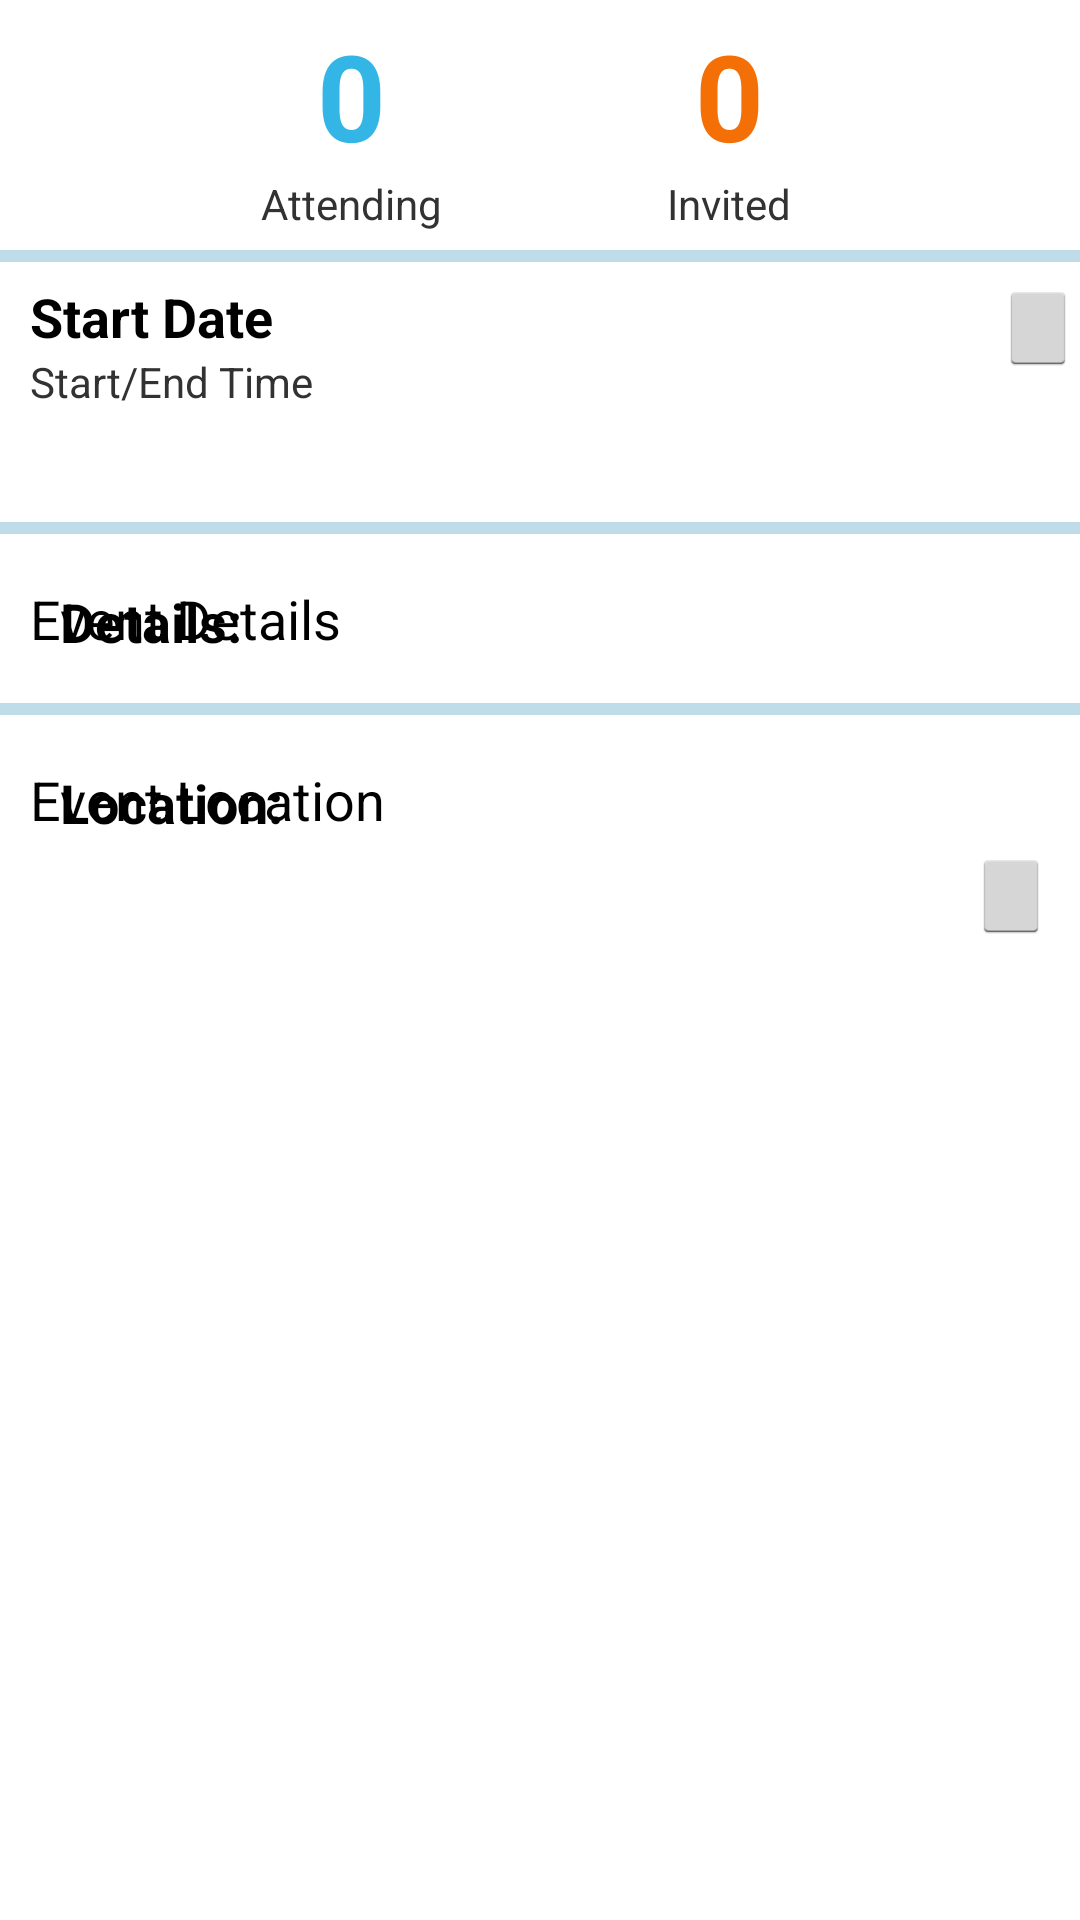

Layout XML and referenced resources for this Android screen:
<!-- AndroidManifest.xml: application theme android:Theme.Holo.Light -->
<!-- res/layout/tab_event_select_details.xml -->
<?xml version="1.0" encoding="utf-8"?>
<ScrollView xmlns:android="http://schemas.android.com/apk/res/android"
    android:layout_width="match_parent"
    android:layout_height="match_parent"
    android:fillViewport="true"
    android:scrollbars="none">

<LinearLayout
    android:id="@+id/tab_event_select_details"
    android:orientation="vertical" android:layout_width="match_parent"
              android:layout_height="match_parent"
    android:weightSum="1">

    
    <RelativeLayout
        android:layout_width="match_parent"
        android:layout_height="wrap_content"
        android:layout_gravity="center_horizontal"
        android:id="@+id/rlEventRSPV"
        android:paddingRight="10dp"
        android:paddingLeft="10dp"
        android:paddingTop="5dp"
        android:paddingBottom="5dp">

        <Button
            android:background="@android:color/transparent"
            android:layout_width="wrap_content"
            android:layout_height="wrap_content"
            android:id="@+id/ibEventInvited"
            android:layout_marginRight="75dp"
            android:layout_marginEnd="75dp"
            android:layout_alignParentTop="true"
            android:layout_alignParentRight="true"
            android:layout_alignParentEnd="true"
            android:textSize="40dp"
            android:textStyle="bold"
            android:textColor="@color/local_hop_orange"
            android:text="0"/>

        <Button
            android:background="@android:color/transparent"
            android:layout_width="wrap_content"
            android:layout_height="wrap_content"
            android:id="@+id/ibEventAttending"
            android:layout_marginLeft="75dp"
            android:layout_marginStart="75dp"
            android:layout_alignParentTop="true"
            android:layout_alignParentLeft="true"
            android:layout_alignParentStart="false"
            android:textSize="40dp"
            android:textStyle="bold"
            android:textColor="@color/holo_blue_light"
            android:text="0"/>

        <TextView
            android:layout_width="wrap_content"
            android:layout_height="wrap_content"
            android:textAppearance="?android:attr/textAppearanceSmall"
            android:text="Attending"
            android:id="@+id/tvEventAttending"
            android:layout_below="@+id/ibEventAttending"
            android:layout_alignRight="@+id/ibEventAttending"
            android:layout_alignEnd="@+id/ibEventAttending"
            android:layout_alignLeft="@+id/ibEventAttending"
            android:layout_alignStart="@+id/ibEventAttending"
            android:textAlignment="center"
            android:gravity="center" />

        <TextView
            android:layout_width="wrap_content"
            android:layout_height="wrap_content"
            android:textAppearance="?android:attr/textAppearanceSmall"
            android:text="Invited"
            android:id="@+id/tvEventInvited"
            android:layout_below="@+id/ibEventInvited"
            android:layout_alignLeft="@+id/ibEventInvited"
            android:layout_alignStart="@+id/ibEventInvited"
            android:layout_alignRight="@+id/ibEventInvited"
            android:layout_alignEnd="@+id/ibEventInvited"
            android:textAlignment="center"
            android:gravity="center" />

    </RelativeLayout>

    <LinearLayout
        android:orientation="vertical"
        android:id="@+id/ll_select_event_line1"
        android:layout_width="fill_parent"
        android:layout_height="4dp"
        android:layout_marginTop="1dp"
        android:layout_marginBottom="1dp"
        android:background="@color/default_action_bar_background_color">
    </LinearLayout>

    

    <RelativeLayout
        android:layout_width="match_parent"
        android:layout_height="wrap_content"
        android:layout_gravity="center_horizontal"
        android:id="@+id/rlEventDateTime"
        android:paddingLeft="10dp"
        android:paddingRight="1dp"
        android:paddingTop="5dp"
        android:paddingBottom="1dp"
        android:layout_weight="0.09">

        <TextView
            android:layout_width="wrap_content"
            android:layout_height="wrap_content"
            android:textAppearance="?android:attr/textAppearanceMedium"
            android:text="Start Date"
            android:id="@+id/tvEventStartDate"
            android:textStyle="bold"
            android:layout_alignParentLeft="true"
            android:layout_alignParentStart="true"
            android:layout_alignParentTop="true" />

        <TextView
            android:layout_width="wrap_content"
            android:layout_height="wrap_content"
            android:textAppearance="?android:attr/textAppearanceSmall"
            android:text="Start/End Time"
            android:id="@+id/tvEventStartTime"
            android:layout_below="@+id/tvEventStartDate"
            android:layout_alignParentLeft="true"
            android:layout_alignParentStart="true" />

        <ImageButton
            android:layout_width="wrap_content"
            android:layout_height="wrap_content"
            android:id="@+id/ibEventCalendar"
            android:layout_alignTop="@+id/tvEventStartDate"
            android:layout_alignParentRight="true"
            android:layout_alignParentEnd="true" />

    </RelativeLayout>

    <LinearLayout
        android:orientation="vertical"
        android:id="@+id/ll_select_event_line2"
        android:layout_width="fill_parent"
        android:layout_height="4dp"
        android:layout_marginTop="1dp"
        android:layout_marginBottom="10dp"
        android:background="@color/default_action_bar_background_color">
    </LinearLayout>

    =
    <RelativeLayout
        android:layout_width="match_parent"
        android:layout_height="wrap_content"
        android:layout_gravity="center_horizontal"
        android:id="@+id/rlEventDetails"
        android:paddingLeft="10dp"
        android:paddingRight="10dp"
        android:paddingTop="1dp"
        android:paddingBottom="1dp">

        <TextView
            android:layout_width="wrap_content"
            android:layout_height="wrap_content"
            android:textAppearance="?android:attr/textAppearanceMedium"
            android:text="Details:"
            android:textStyle="bold"
            android:paddingTop="6dp"
            android:id="@+id/tvEventDetails"
            android:layout_alignParentTop="true"
            android:layout_toRightOf="@+id/iv_select_event_details"
            android:layout_toEndOf="@+id/iv_select_event_details" />

        <EditText
            android:layout_width="wrap_content"
            android:layout_height="wrap_content"
            android:inputType="textMultiLine"
            android:ems="10"
            android:id="@+id/etEventDetails"
            android:layout_alignParentRight="true"
            android:layout_alignParentEnd="true"
            android:text="Event Details"
            android:maxLines="4"
            android:gravity="top"
            android:clickable="false"
            android:cursorVisible="false"
            android:focusable="false"
            android:focusableInTouchMode="false"
            android:scrollbars="vertical"
            android:fadeScrollbars="false"
            android:background="#00000000"
            android:paddingBottom="5dp"
            android:paddingTop="5dp"
            android:layout_below="@+id/iv_select_event_details"
            android:layout_alignParentLeft="true"
            android:layout_alignParentStart="true" />

        <ImageView
            android:layout_width="wrap_content"
            android:layout_height="wrap_content"
            android:id="@+id/iv_select_event_details"
            android:src="@drawable/ic_event_details_info_selector"
            android:paddingRight="10dp"
            android:contentDescription="@string/event_description_hint"
            android:layout_weight="0.09"
            android:layout_alignTop="@+id/tvEventDetails"
            android:layout_alignParentLeft="true"
            android:layout_alignParentStart="true" />
    </RelativeLayout>

    <LinearLayout
        android:orientation="vertical"
        android:id="@+id/ll_select_event_line3"
        android:layout_width="fill_parent"
        android:layout_height="4dp"
        android:layout_marginTop="10dp"
        android:layout_marginBottom="10dp"
        android:background="@color/default_action_bar_background_color">
    </LinearLayout>

    =
    <RelativeLayout
        android:layout_width="match_parent"
        android:layout_height="wrap_content"
        android:id="@+id/rlEventLocation"
        android:paddingRight="10dp"
        android:paddingLeft="10dp"
        android:paddingTop="1dp"
        android:paddingBottom="1dp"
        android:layout_weight="0.17">

        <TextView
            android:layout_width="wrap_content"
            android:layout_height="wrap_content"
            android:textAppearance="?android:attr/textAppearanceMedium"
            android:text="Location:"
            android:textStyle="bold"
            android:paddingTop="6dp"
            android:id="@+id/tvEventLocation"
            android:layout_alignTop="@+id/iv_select_event_location"
            android:layout_toRightOf="@+id/iv_select_event_location"
            android:layout_toEndOf="@+id/iv_select_event_location" />

        <EditText
            android:layout_width="wrap_content"
            android:layout_height="wrap_content"
            android:inputType="textMultiLine"
            android:ems="10"
            android:id="@+id/etEventLocation"
            android:text="Event Location"
            android:gravity="top"
            android:paddingTop="5dp"
            android:maxLines="4"
            android:clickable="false"
            android:cursorVisible="false"
            android:focusable="false"
            android:focusableInTouchMode="false"
            android:scrollbars="vertical"
            android:fadeScrollbars="false"
            android:background="#00000000"
            android:layout_alignParentLeft="true"
            android:layout_alignParentStart="true"
            android:layout_below="@+id/iv_select_event_location" />

        <ImageButton
            android:layout_width="wrap_content"
            android:layout_height="wrap_content"
            android:id="@+id/ibEventLocation"
            android:layout_centerVertical="true"
            android:layout_alignParentRight="true"
            android:layout_alignParentEnd="true" />

        <ImageView
            android:layout_width="wrap_content"
            android:layout_height="wrap_content"
            android:id="@+id/iv_select_event_location"
            android:src="@drawable/ic_event_location_pin_selector"
            android:paddingRight="10dp"
            android:contentDescription="@string/event_location_hint"
            android:layout_weight="0.09"
            android:layout_alignParentTop="true"
            android:layout_alignParentLeft="true"
            android:layout_alignParentStart="true" />

    </RelativeLayout>

</LinearLayout>
</ScrollView>
<!-- resources referenced by this layout -->
<resources>
  <color name="default_action_bar_background_color">#BFDDE8</color>
  <color name="holo_blue_light">#ff33b5e5</color>
  <color name="local_hop_orange">#fff47006</color>
  <!-- drawable ic_event_details_info_selector (drawable) -->
  <?xml version="1.0" encoding="utf-8"?>
  <selector xmlns:android="http://schemas.android.com/apk/res/android">
      <item android:state_selected="true"
          android:drawable="@drawable/ic_info_outline_black_36dp" />
      <item android:state_selected="false"
          android:drawable="@drawable/ic_info_outline_grey600_36dp" />
  </selector>
  <!-- drawable ic_event_location_pin_selector (drawable) -->
  <?xml version="1.0" encoding="utf-8"?>
  <selector xmlns:android="http://schemas.android.com/apk/res/android">
      <item android:state_selected="true"
          android:drawable="@drawable/ic_location_on_black_36dp" />
      <item android:state_selected="false"
          android:drawable="@drawable/ic_location_on_grey600_36dp" />
  </selector>
  <string name="event_description_hint">Event Details</string>
  <string name="event_location_hint">Event Location</string>
</resources>
